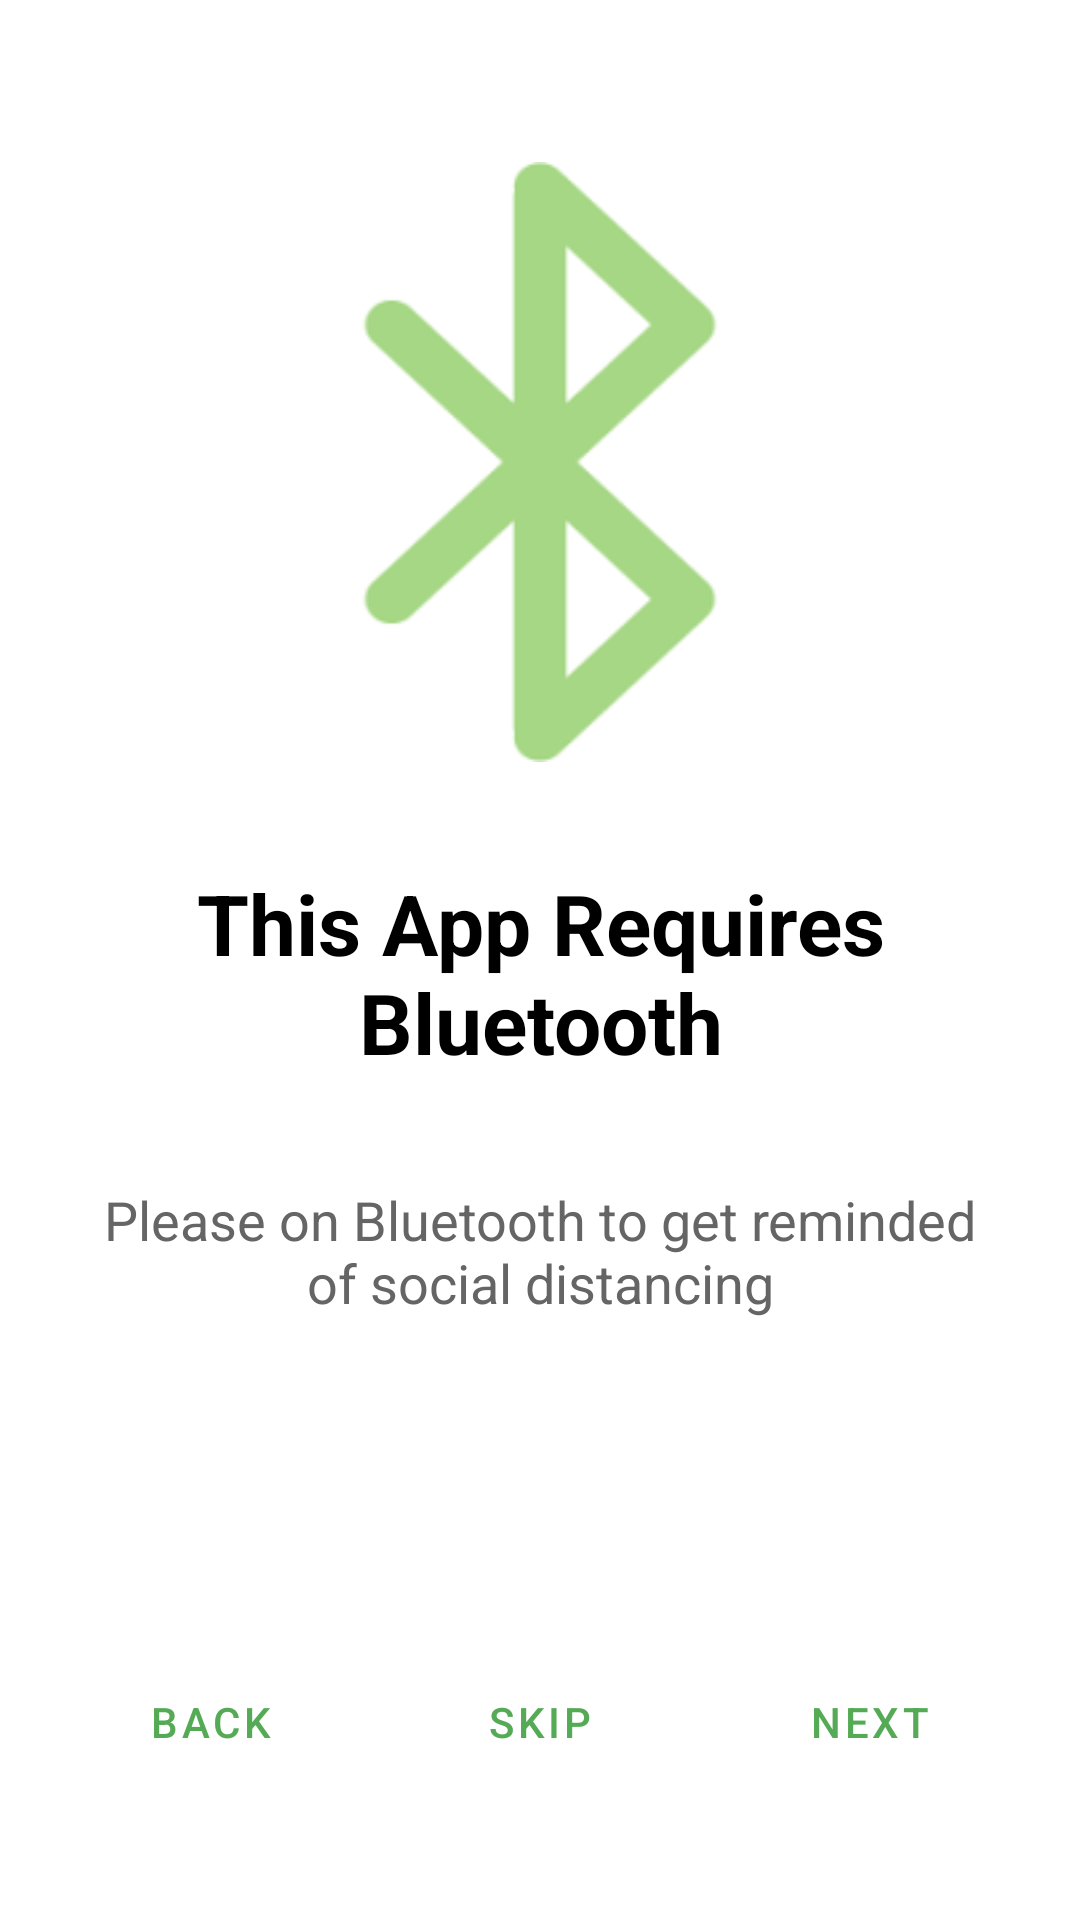

The Android layout XML behind this screen, and the referenced resources:
<!-- AndroidManifest.xml: application theme Theme.Socialdistancereminder -->
<!-- res/layout/sdr_bluetooth_fragment.xml -->
<?xml version="1.0" encoding="utf-8"?>
<LinearLayout xmlns:android="http://schemas.android.com/apk/res/android"
    xmlns:app="http://schemas.android.com/apk/res-auto"
    xmlns:tools="http://schemas.android.com/tools"
    android:id="@+id/bluetooth"
    android:layout_width="match_parent"
    android:layout_height="match_parent"
    android:orientation="vertical"
    android:padding="30dp"
    android:layout_gravity="center_horizontal">

    <ImageView
        android:layout_width="@dimen/img_width"
        android:layout_height="@dimen/img_height"
        android:layout_gravity="center_horizontal"
        android:layout_marginTop="24dp"
        app:srcCompat="@drawable/bluetooth" />

    <TextView
        android:layout_width="wrap_content"
        android:layout_height="wrap_content"
        android:layout_marginTop="35dp"
        android:text="@string/bluetooth_heading"
        android:textAllCaps="false"
        android:textColor="@color/intro_title_color"
        android:textSize="28dp"
        android:textAlignment="center"
        android:textStyle="bold"
        android:layout_gravity="center_horizontal" />

    <TextView
        android:layout_width="wrap_content"
        android:layout_height="wrap_content"
        android:layout_marginTop="35dp"
        android:text="@string/bluetooth_description"
        android:textAllCaps="false"
        android:textColor="@color/intro_description_color"
        android:textSize="18dp"
        android:textAlignment="center"
        android:layout_gravity="center_horizontal" />

    <LinearLayout
        android:layout_width="match_parent"
        android:layout_height="fill_parent"
        android:orientation="horizontal"
        android:layout_gravity="bottom">

        <Button
            android:id="@+id/bluetooth_back_button"
            android:layout_width="wrap_content"
            android:layout_height="wrap_content"
            android:layout_marginTop="12dp"
            android:text="Back"
            android:layout_weight="1"
            android:layout_gravity="bottom"
            android:layout_marginRight="15dp"
            android:textColor="@color/text_button_color"
            style="@style/Widget.MaterialComponents.Button.TextButton" />

        <Button
            android:id="@+id/bluetooth_skip_button"
            android:layout_width="wrap_content"
            android:layout_height="wrap_content"
            android:layout_marginTop="12dp"
            android:text="Skip"
            android:layout_weight="1"
            android:layout_gravity="bottom"
            android:layout_marginRight="15dp"
            android:layout_marginLeft="15dp"
            android:textColor="@color/text_button_color"
            style="@style/Widget.MaterialComponents.Button.TextButton" />

        <Button
            android:id="@+id/bluetooth_next_button"
            android:layout_width="wrap_content"
            android:layout_height="wrap_content"
            android:layout_marginTop="12dp"
            android:text="Next"
            android:layout_weight="1"
            android:layout_gravity="bottom"
            android:layout_marginLeft="15dp"
            android:textColor="@color/text_button_color"
            style="@style/Widget.MaterialComponents.Button.TextButton" />

    </LinearLayout>

</LinearLayout>
<!-- resources referenced by this layout -->
<resources>
  <color name="intro_description_color">#656565</color>
  <color name="intro_title_color">#000000</color>
  <color name="text_button_color">#55ab55</color>
  <dimen name="img_height">200dp</dimen>
  <dimen name="img_width">300dp</dimen>
  <!-- drawable bluetooth: jpg bitmap (drawable, 2177 bytes) -->
  <string name="bluetooth_description">Please on Bluetooth to get reminded of social distancing</string>
  <string name="bluetooth_heading">This App Requires Bluetooth</string>
  <style name="Theme.Socialdistancereminder" parent="Theme.MaterialComponents.Light.NoActionBar">
          
          <item name="colorPrimary">@color/colorPrimary</item>
          <item name="colorPrimaryVariant">@color/colorPrimaryDark</item>
          <item name="colorOnPrimary">@color/white</item>
          
          <item name="colorSecondary">@color/colorPrimary</item>
          <item name="colorSecondaryVariant">@color/colorPrimaryDark</item>
          <item name="colorOnSecondary">@color/black</item>
          
          <item name="android:statusBarColor" tools:targetApi="l">?attr/colorPrimaryVariant</item>
          
      </style>
  <color name="colorPrimary">#55ab55</color>
  <color name="colorPrimaryDark">#448844</color>
  <color name="white">#FFFFFFFF</color>
  <color name="black">#FF000000</color>
</resources>
